The GitHub repository arkya-art/COVID19-Ultrasound contains a labelled image folder "Ultra-sound dataset" with 2 categories: COVID-19, normal. Examples follow, each with its label.

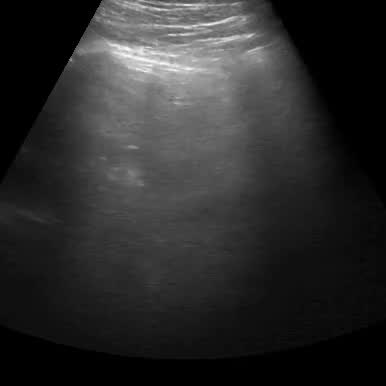
Label: normal

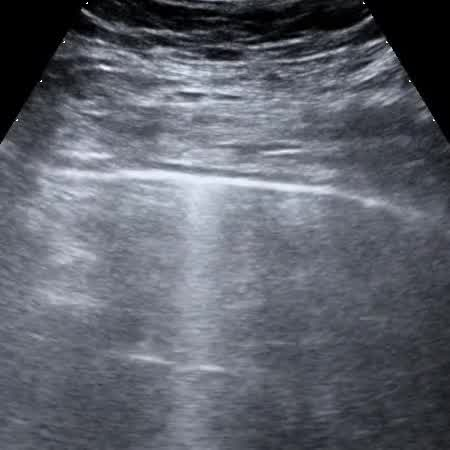
Label: COVID-19

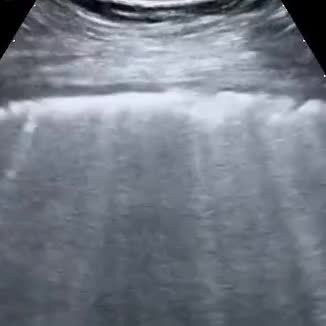
Label: COVID-19

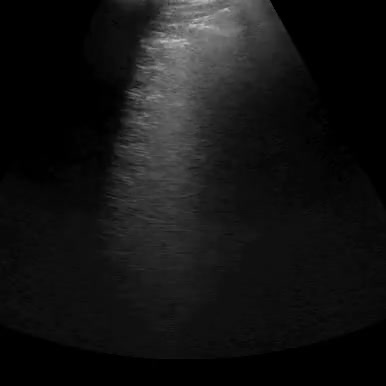
Label: normal

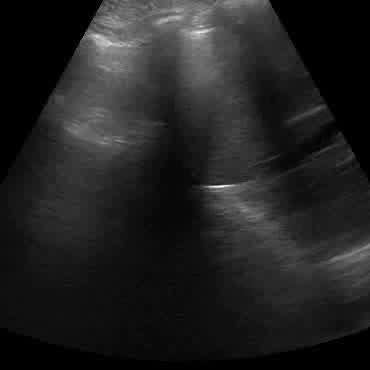
Label: normal

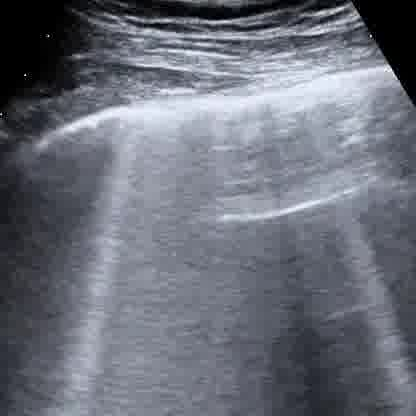
Label: COVID-19
